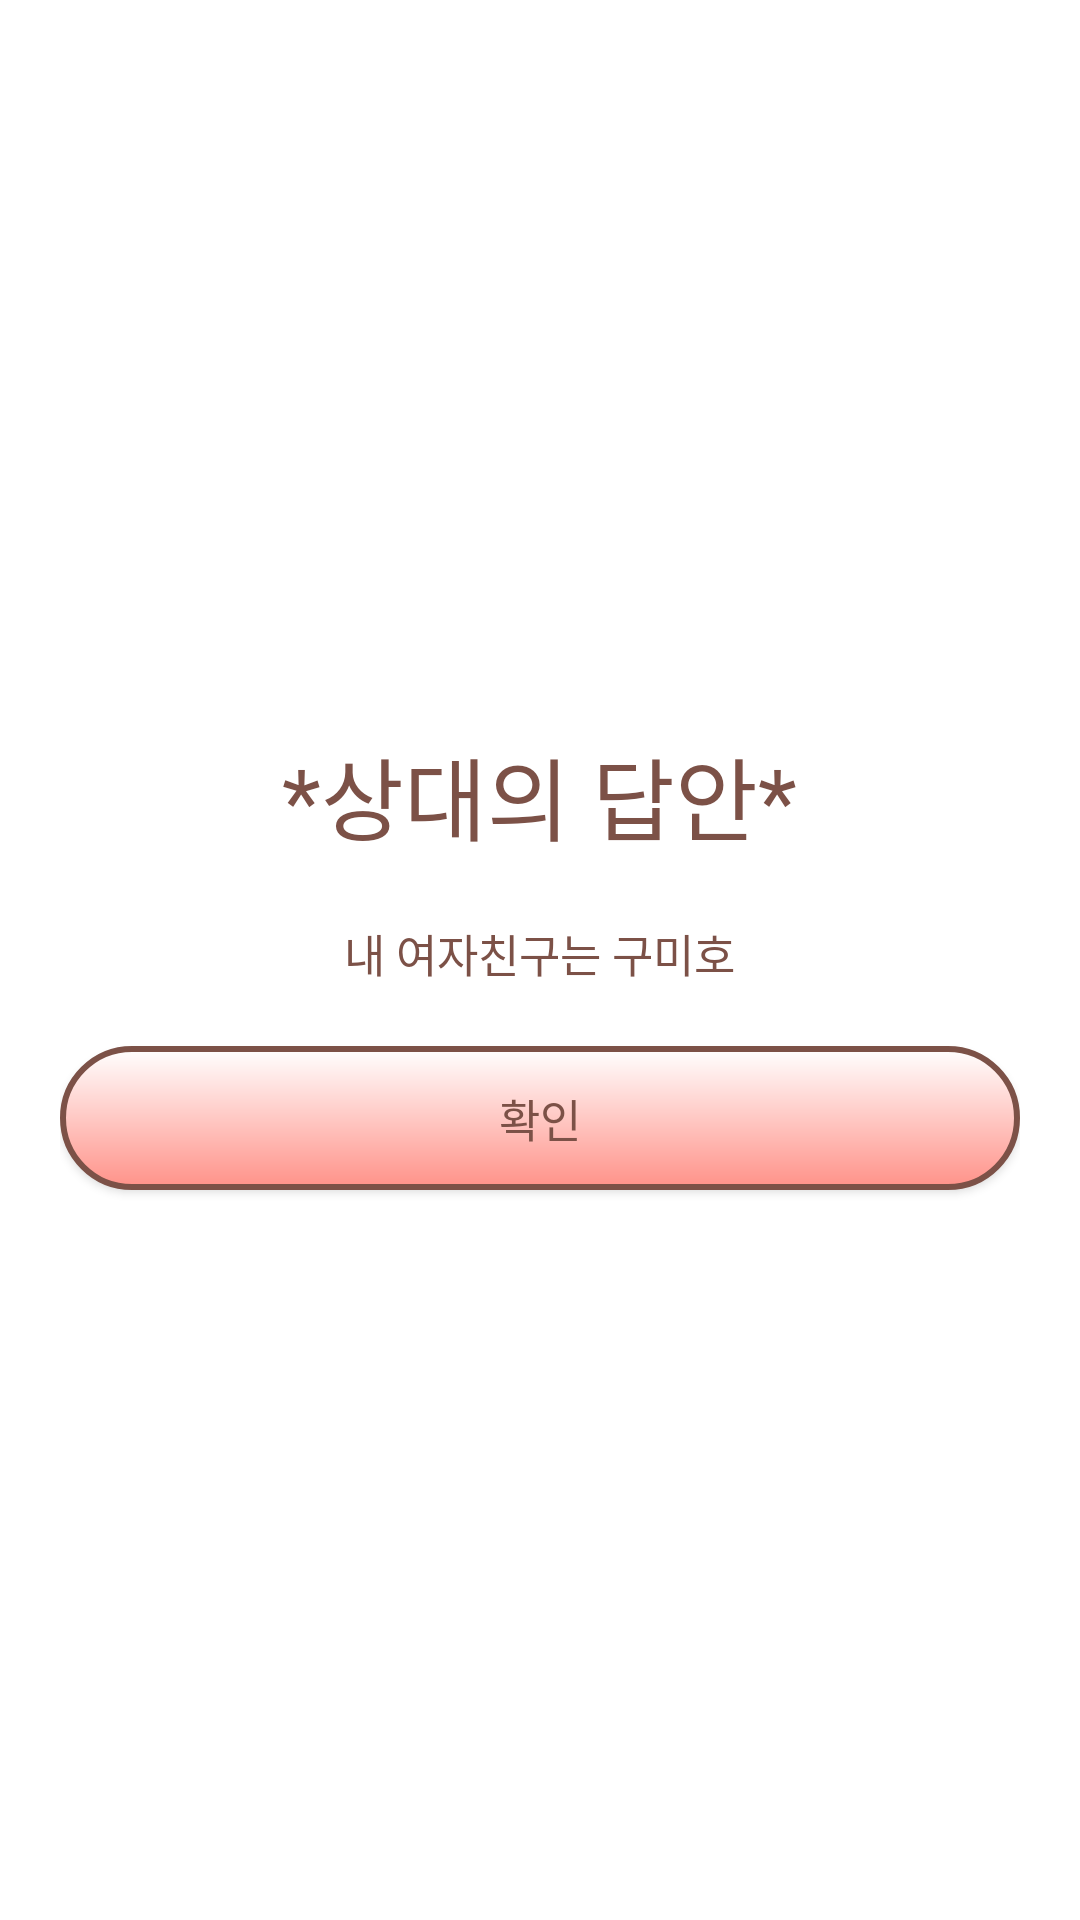

Here is an Android app screen rendered from its layout file. Give the layout XML and the strings, colors and styles it references.
<!-- AndroidManifest.xml: application theme Theme.RomanceSample -->
<!-- res/layout/today_answer.xml -->
<?xml version="1.0" encoding="utf-8"?>
<LinearLayout xmlns:android="http://schemas.android.com/apk/res/android"
    android:layout_width="wrap_content"
    android:layout_height="wrap_content"
    android:orientation="vertical"
    android:padding="20dp"
    android:background="#ffffff"
    android:gravity="center">

    
    <TextView
        android:id="@+id/dialogTitle"
        android:layout_width="wrap_content"
        android:layout_height="wrap_content"
        android:text="*상대의 답안*"
        android:textSize="30sp"
        android:fontFamily="@font/scd6"
        android:textColor="#7C5147"
        android:layout_marginBottom="20dp"/>

    <TextView
        android:id="@+id/today_ans"
        android:layout_width="wrap_content"
        android:layout_height="wrap_content"
        android:textAlignment="center"
        android:fontFamily="@font/scd5"
        android:textSize="15sp"
        android:textColor="#7C5147"
        android:text=" 내 여자친구는 구미호 "
        android:layout_marginBottom="20dp"
        />

    
    <androidx.appcompat.widget.AppCompatButton
        android:id="@+id/ok_next"
        android:layout_width="match_parent"
        android:layout_height="wrap_content"
        android:text="확인"
        android:fontFamily="@font/scd5"
        android:textSize="15dp"
        android:textColor="@color/custom_brown"
        android:background="@drawable/button_gra"/>

</LinearLayout>
<!-- resources referenced by this layout -->
<resources>
  <color name="custom_brown">#7c5147</color>
  <!-- drawable button_gra (drawable) -->
  <?xml version="1.0" encoding="utf-8"?>
  <shape xmlns:android="http://schemas.android.com/apk/res/android">
      <gradient
          android:startColor="#FF9289"
          android:endColor="#FFFFFF"
          android:type="linear"
          android:angle="90"
          />
      <stroke
          android:color="#7c5147"
          android:width="2dp"/>
      <corners android:bottomLeftRadius="30dp"
          android:bottomRightRadius="30dp"
          android:topLeftRadius="30dp"
          android:topRightRadius="30dp"/>
      <padding android:left="0dip" android:top="0dip" android:right="0dip" android:bottom="0dip" />
  </shape>
  <style name="Theme.RomanceSample" parent="Base.Theme.RomanceSample" />
  <style name="Base.Theme.RomanceSample" parent="Theme.Material3.DayNight.NoActionBar">
          
          
  
      </style>
</resources>
